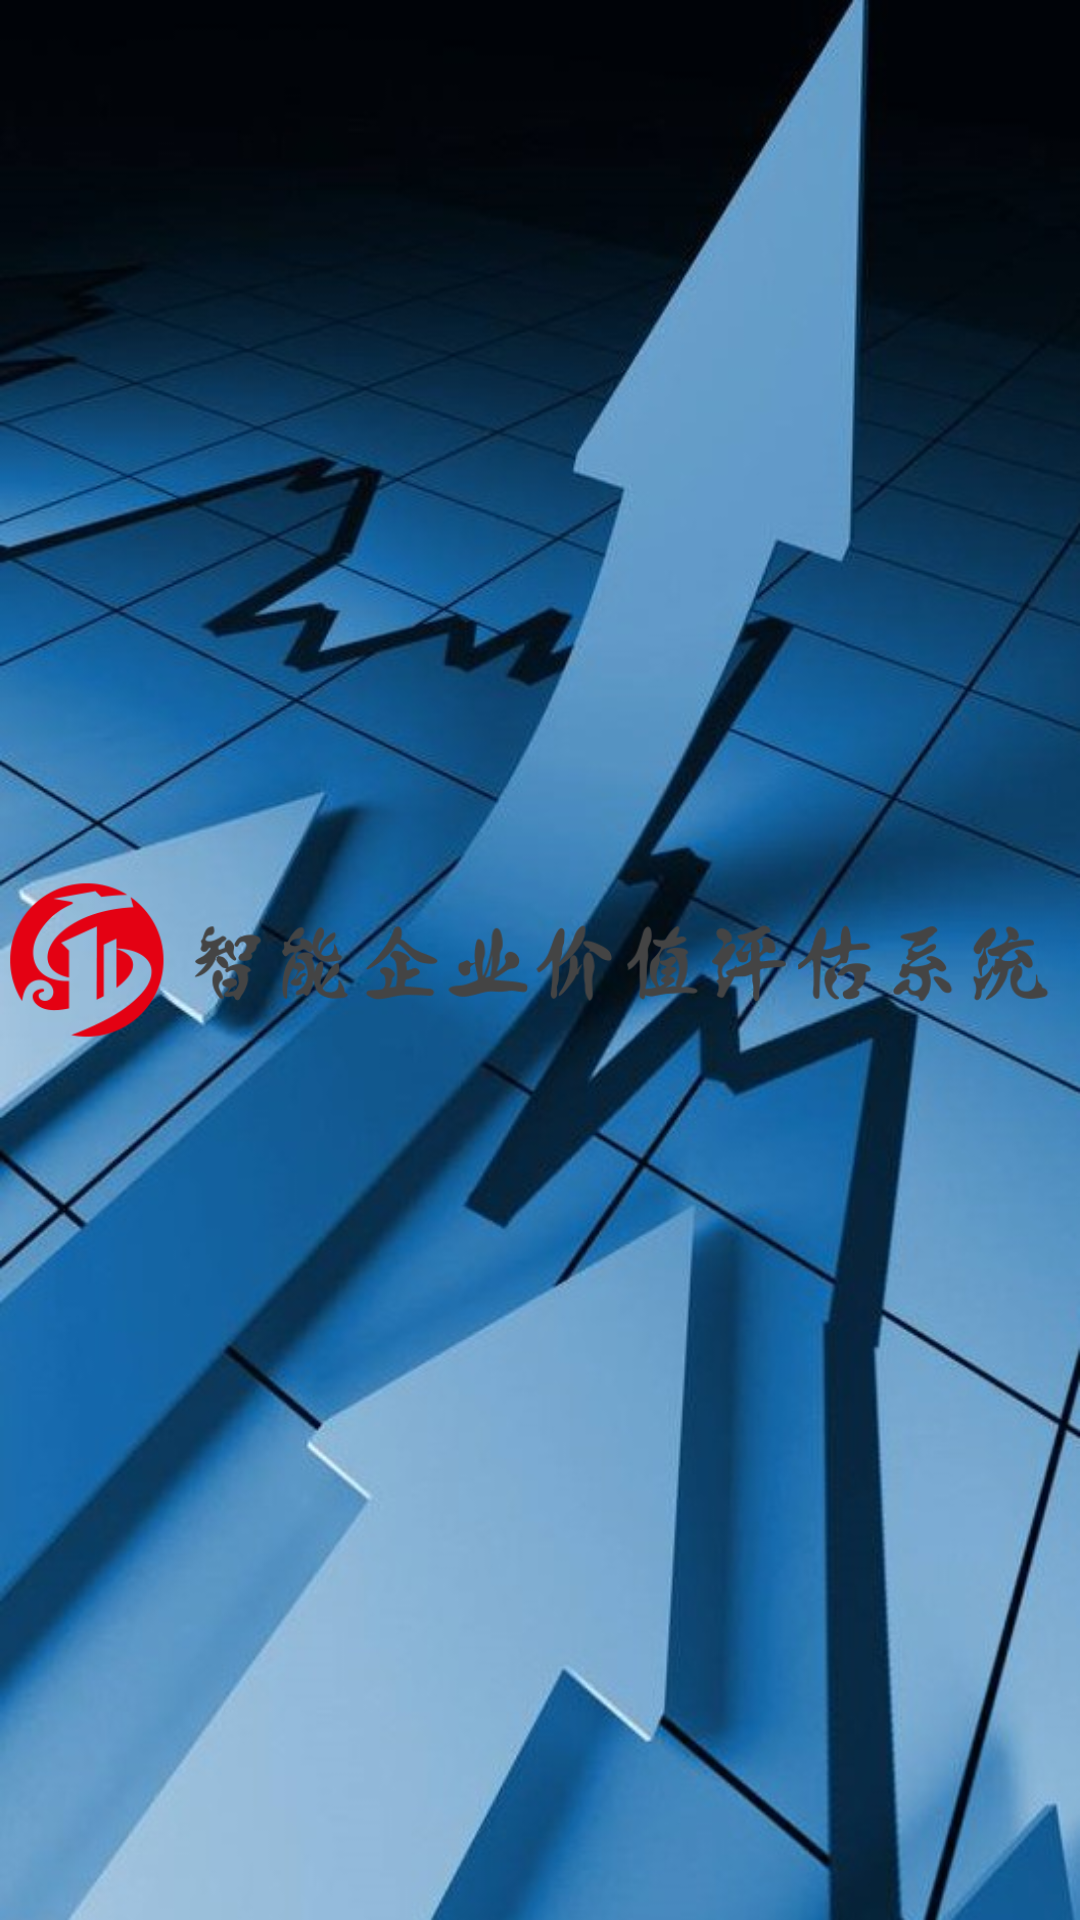

The Android layout XML behind this screen, and the referenced resources:
<!-- AndroidManifest.xml: activity theme SplashTheme -->
<!-- res/layout/activity_splash.xml -->
<?xml version="1.0" encoding="utf-8"?>
<RelativeLayout xmlns:android="http://schemas.android.com/apk/res/android"
    android:layout_width="match_parent"
    android:orientation="vertical"
    android:layout_height="match_parent">

    <ImageView
        android:layout_marginTop="20dp"
        android:id="@+id/logo"
        android:layout_width="wrap_content"
        android:layout_height="wrap_content"
        android:src="@mipmap/logo"
        android:layout_centerInParent="true" />
</RelativeLayout>
<!-- resources referenced by this layout -->
<resources>
  <!-- mipmap logo: png bitmap (mipmap-xhdpi, 32188 bytes) -->
  <style name="SplashTheme" parent="AppTheme">
          <item name="android:windowIsTranslucent">true</item>  
          <item name="android:windowNoTitle">true</item>
          <item name="android:windowContentOverlay">@null</item>
          <item name="android:windowBackground">@mipmap/bg</item>
          <item name="android:windowFullscreen">true</item>
      </style>
  <style name="AppTheme" parent="@android:style/Theme.NoTitleBar">
          
          <item name="windowActionBar">false</item>
          <item name="windowNoTitle">true</item>
          <item name="colorPrimary">@color/colorPrimary</item>
          <item name="colorPrimaryDark">@color/colorPrimaryDark</item>
          <item name="colorAccent">@color/colorAccent</item>
      </style>
  <color name="colorPrimary">#008577</color>
  <color name="colorPrimaryDark">#00574B</color>
  <color name="colorAccent">#D81B60</color>
</resources>
